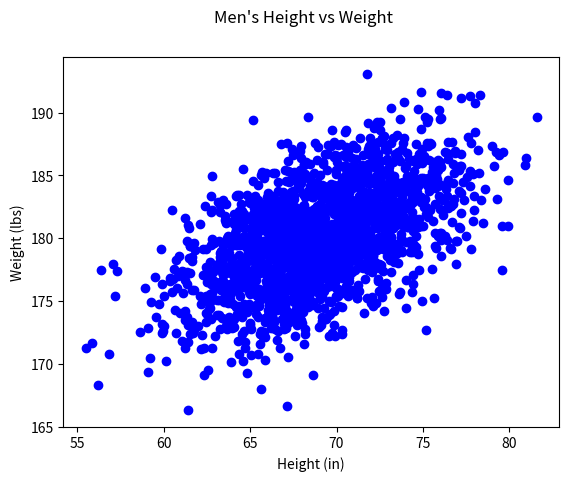

Write the Python code that produced this figure.
#!/usr/bin/env python3
import numpy as np
import matplotlib.pyplot as plt

mean = [69, 0]
cov = [[15, 8], [8, 15]]
np.random.seed(5)
x, y = np.random.multivariate_normal(mean, cov, 2000).T
y += 180

plt.scatter(x, y, c='b')
plt.suptitle('Men\'s Height vs Weight')
plt.xlabel('Height (in)')
plt.ylabel('Weight (lbs)')
plt.show()